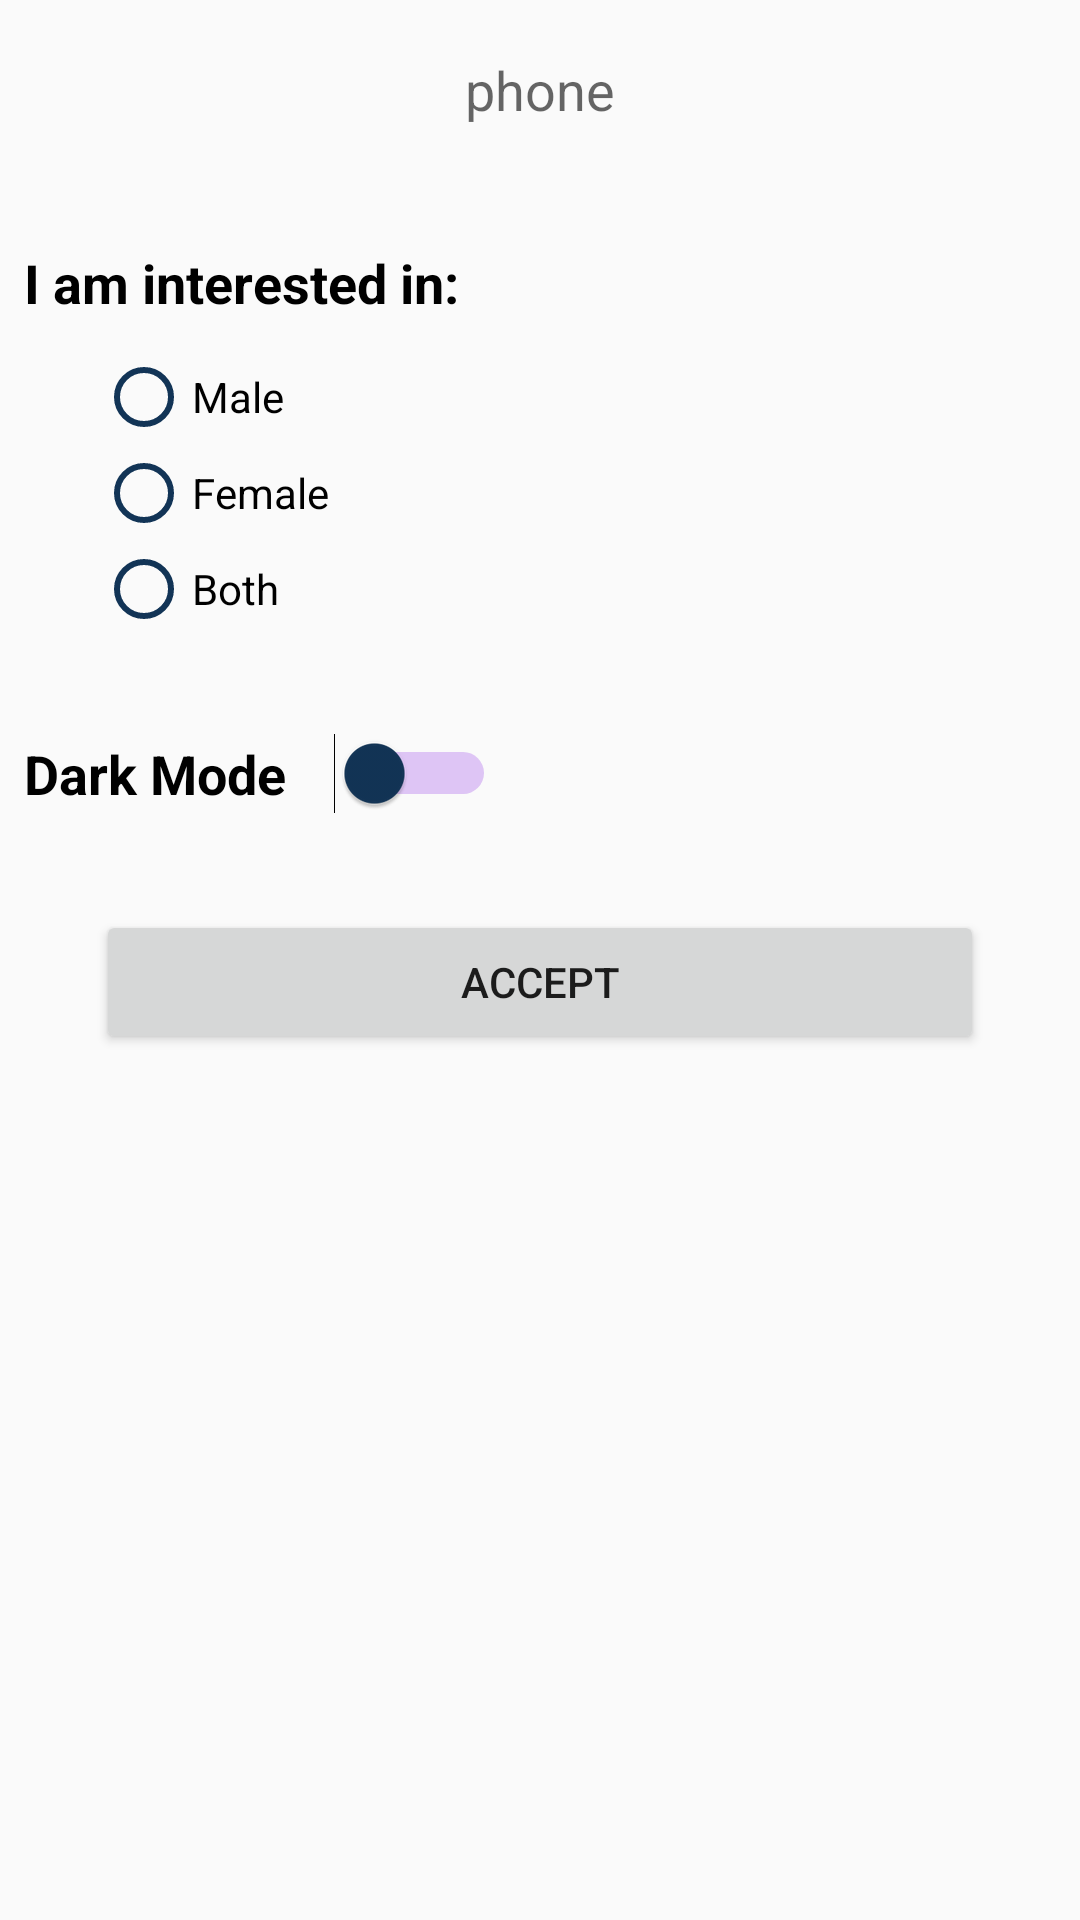

Layout XML and referenced resources for this Android screen:
<!-- AndroidManifest.xml: application theme AppTheme -->
<!-- res/layout/activity_settings.xml -->
<?xml version="1.0" encoding="utf-8"?>

<LinearLayout xmlns:android="http://schemas.android.com/apk/res/android"
    xmlns:app="http://schemas.android.com/apk/res-auto"
    xmlns:tools="http://schemas.android.com/tools"
    android:layout_width="match_parent"
    android:layout_height="match_parent"
    android:gravity="top"
    android:orientation="vertical"
    tools:context=".SettingsActivity">

    <EditText
        android:id="@+id/settingsPhone"
        android:layout_width="match_parent"
        android:layout_height="40dp"
        android:layout_marginLeft="32dp"
        android:layout_marginTop="10dp"
        android:layout_marginRight="32dp"
        android:background="@drawable/rounded_edittext"
        android:gravity="center"
        android:hint="phone"
        android:inputType="phone" />

    <TextView
        android:layout_width="match_parent"
        android:layout_height="wrap_content"
        android:layout_marginLeft="8dp"
        android:layout_marginTop="32dp"
        android:text="I am interested in: "
        android:textColor="#000000"
        android:textSize="18dp"
        android:textStyle="bold" />


    <RadioGroup
        android:id="@+id/settingsRadioGroup"
        android:layout_width="match_parent"
        android:layout_height="wrap_content"
        android:layout_marginLeft="32dp"
        android:layout_marginTop="10dp"
        android:layout_marginRight="32dp">

        <RadioButton
            android:layout_width="wrap_content"
            android:layout_height="wrap_content"
            android:buttonTint="@color/radioButtonColor"
            android:text="Male" />

        <RadioButton
            android:layout_width="wrap_content"
            android:layout_height="wrap_content"
            android:buttonTint="@color/radioButtonColor"
            android:text="Female" />

        <RadioButton
            android:layout_width="wrap_content"
            android:layout_height="wrap_content"
            android:buttonTint="@color/radioButtonColor"
            android:text="Both" />
    </RadioGroup>

    <Switch
        android:id="@+id/switch1"
        android:layout_width="wrap_content"
        android:layout_height="wrap_content"
        android:layout_marginLeft="8dp"
        android:layout_marginTop="32dp"
        android:switchPadding="16dp"
        android:text="Dark Mode"
        android:textSize="18dp"
        android:textStyle="bold"
        android:thumbTint="@color/radioButtonColor"
        android:trackTint="#8A2BE2" />

    <Button
        android:id="@+id/settingsAccept"
        android:layout_width="match_parent"
        android:layout_height="wrap_content"
        android:layout_marginLeft="32dp"
        android:layout_marginTop="32dp"
        android:layout_marginRight="32dp"
        android:text="Accept" />

</LinearLayout>
<!-- resources referenced by this layout -->
<resources>
  <color name="radioButtonColor">#123456</color>
  <style name="AppTheme" parent="Theme.AppCompat.Light.DarkActionBar">
          
          <item name="colorPrimary">@color/colorPrimary</item>
          <item name="colorPrimaryDark">@color/colorPrimaryDark</item>
          <item name="colorAccent">@color/colorAccent</item>
      </style>
  <color name="colorPrimary">#6200EE</color>
  <color name="colorPrimaryDark">#3700B3</color>
  <color name="colorAccent">#03DAC5</color>
</resources>
